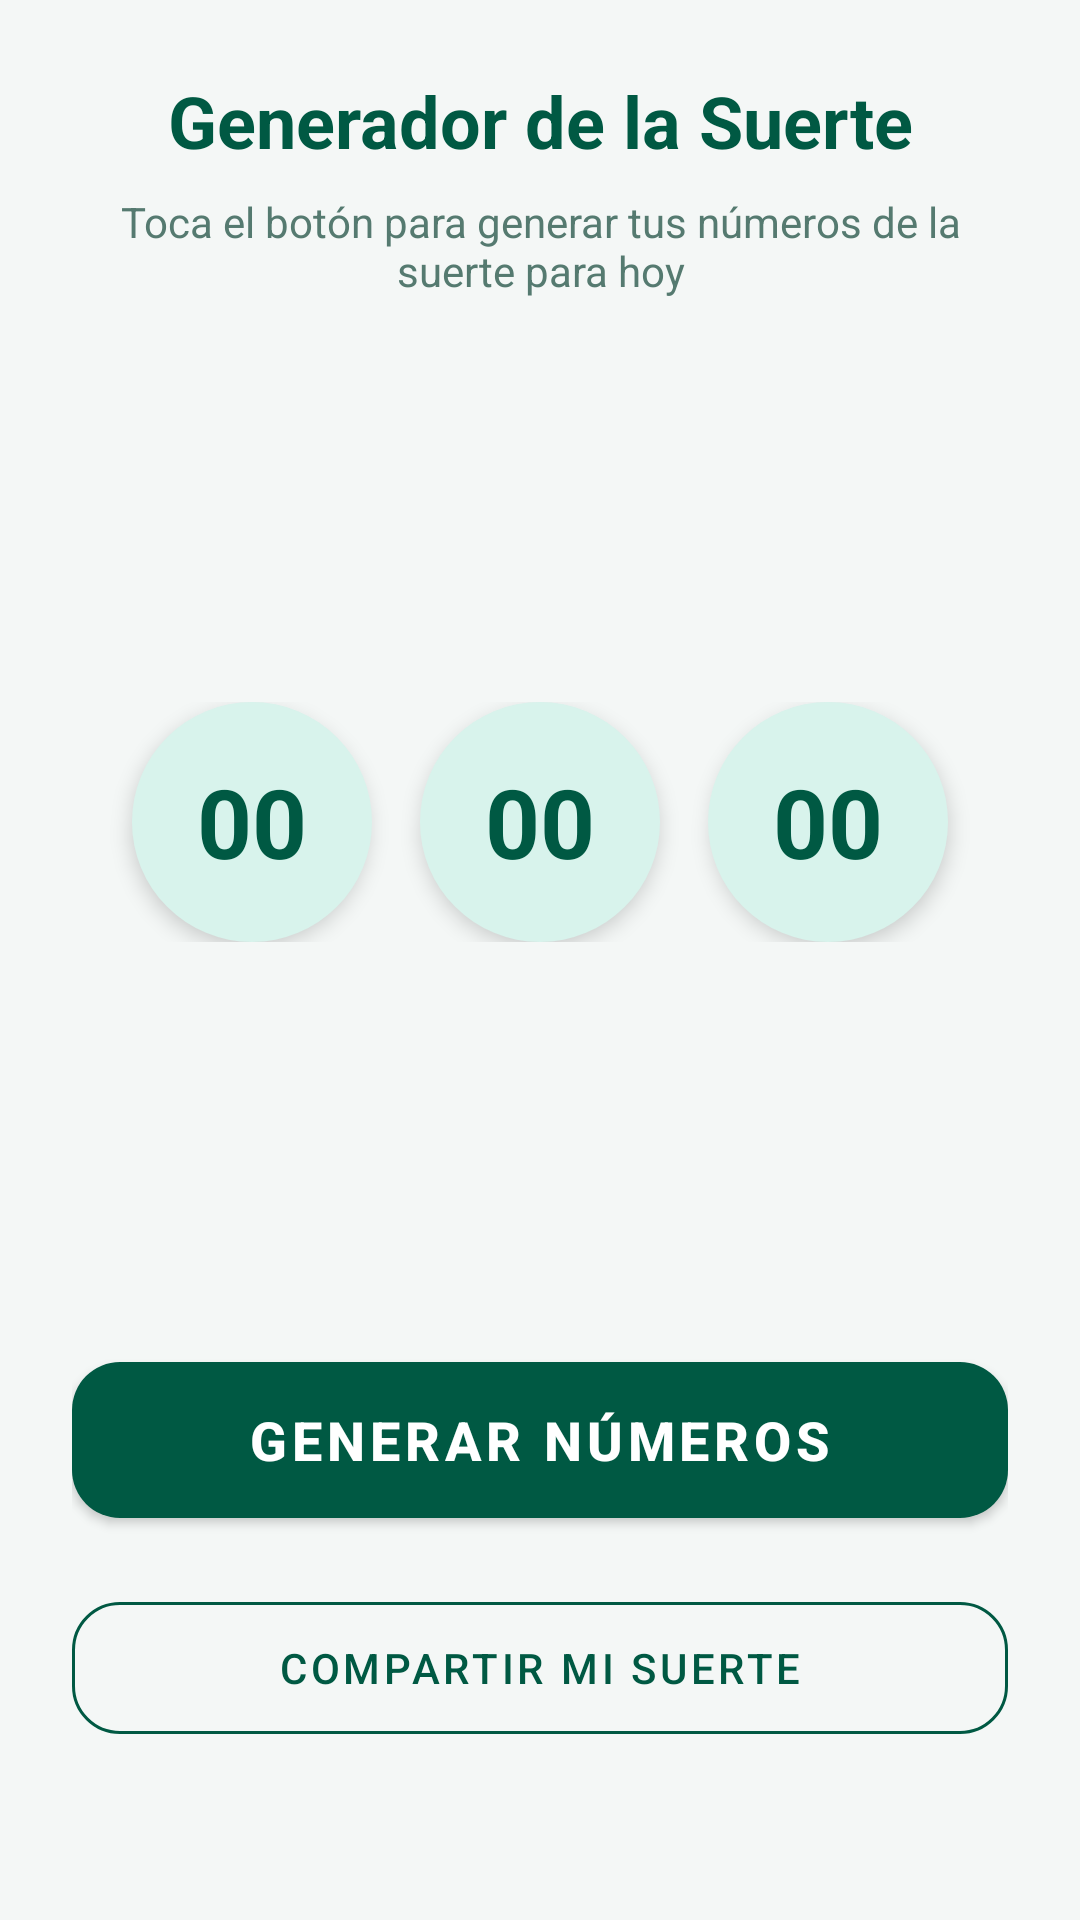

The Android layout XML behind this screen, and the referenced resources:
<!-- AndroidManifest.xml: application theme Theme.LoteriaVIP -->
<!-- res/layout/fragment_luck.xml -->
<?xml version="1.0" encoding="utf-8"?>
<androidx.constraintlayout.widget.ConstraintLayout xmlns:android="http://schemas.android.com/apk/res/android"
    xmlns:app="http://schemas.android.com/apk/res-auto"
    xmlns:tools="http://schemas.android.com/tools"
    android:layout_width="match_parent"
    android:layout_height="match_parent"
    android:background="@color/grey_light"
    android:padding="24dp">

    <TextView
        android:id="@+id/txtTitle"
        android:layout_width="wrap_content"
        android:layout_height="wrap_content"
        android:text="Generador de la Suerte"
        android:textColor="@color/blue_primary"
        android:textSize="24sp"
        android:textStyle="bold"
        app:layout_constraintEnd_toEndOf="parent"
        app:layout_constraintStart_toStartOf="parent"
        app:layout_constraintTop_toTopOf="parent" />

    <TextView
        android:id="@+id/txtDescription"
        android:layout_width="0dp"
        android:layout_height="wrap_content"
        android:layout_marginTop="8dp"
        android:gravity="center"
        android:text="Toca el botón para generar tus números de la suerte para hoy"
        android:textColor="@color/grey_dark"
        app:layout_constraintEnd_toEndOf="parent"
        app:layout_constraintStart_toStartOf="parent"
        app:layout_constraintTop_toBottomOf="@id/txtTitle" />

    <LinearLayout
        android:id="@+id/layoutGeneratedNumbers"
        android:layout_width="match_parent"
        android:layout_height="wrap_content"
        android:gravity="center"
        android:orientation="horizontal"
        app:layout_constraintBottom_toTopOf="@id/btnGenerate"
        app:layout_constraintTop_toBottomOf="@id/txtDescription">

        <TextView
            android:id="@+id/num1"
            style="@style/LuckNumberBubble"
            android:text="00" />

        <TextView
            android:id="@+id/num2"
            style="@style/LuckNumberBubble"
            android:layout_marginStart="16dp"
            android:text="00" />

        <TextView
            android:id="@+id/num3"
            style="@style/LuckNumberBubble"
            android:layout_marginStart="16dp"
            android:text="00" />

    </LinearLayout>

    <com.google.android.material.button.MaterialButton
        android:id="@+id/btnGenerate"
        android:layout_width="match_parent"
        android:layout_height="64dp"
        android:layout_marginBottom="16dp"
        android:text="GENERAR NÚMEROS"
        android:textSize="18sp"
        android:textStyle="bold"
        app:cornerRadius="16dp"
        app:layout_constraintBottom_toTopOf="@id/btnShare" />

    <com.google.android.material.button.MaterialButton
        android:id="@+id/btnShare"
        style="@style/Widget.MaterialComponents.Button.OutlinedButton"
        android:layout_width="match_parent"
        android:layout_height="56dp"
        android:layout_marginBottom="32dp"
        android:text="COMPARTIR MI SUERTE"
        android:textColor="@color/blue_primary"
        app:cornerRadius="16dp"
        app:layout_constraintBottom_toBottomOf="parent"
        app:strokeColor="@color/blue_primary" />

</androidx.constraintlayout.widget.ConstraintLayout>
<!-- resources referenced by this layout -->
<resources>
  <color name="blue_primary">#005943</color>
  <color name="grey_dark">#557A70</color>
  <color name="grey_light">#F4F7F6</color>
  <style name="LuckNumberBubble" parent="NumberBubble">
          <item name="android:layout_width">80dp</item>
          <item name="android:layout_height">80dp</item>
          <item name="android:textSize">32sp</item>
          <item name="android:elevation">4dp</item>
      </style>
  <style name="Theme.LoteriaVIP" parent="Theme.MaterialComponents.Light.NoActionBar">
          <item name="colorPrimary">@color/green_primary</item>
          <item name="colorPrimaryDark">@color/green_primary_dark</item>
          <item name="colorAccent">@color/lime_accent</item>
          <item name="colorPrimaryVariant">@color/green_primary_dark</item>
          <item name="colorSecondary">@color/lime_accent</item>
          <item name="colorSecondaryVariant">@color/green_primary_dark</item>
          <item name="colorSurface">@color/white</item>
          <item name="colorOnSurface">@color/green_primary_dark</item>
          <item name="android:statusBarColor">@color/white</item>
          <item name="android:windowLightStatusBar">true</item>
      </style>
  <style name="NumberBubble">
          <item name="android:layout_width">40dp</item>
          <item name="android:layout_height">40dp</item>
          <item name="android:background">@drawable/bg_number_bubble</item>
          <item name="android:gravity">center</item>
          <item name="android:textColor">@color/blue_primary</item>
          <item name="android:textSize">18sp</item>
          <item name="android:textStyle">bold</item>
      </style>
  <color name="green_primary">#005943</color>
  <color name="green_primary_dark">#004030</color>
  <color name="lime_accent">#CCFF00</color>
  <color name="white">#FFFFFF</color>
  <!-- drawable bg_number_bubble (drawable) -->
  <?xml version="1.0" encoding="utf-8"?>
  <shape xmlns:android="http://schemas.android.com/apk/res/android"
      android:shape="oval">
      <solid android:color="@color/mint_bg" />
  </shape>
  <color name="mint_bg">#D8F3EC</color>
</resources>
